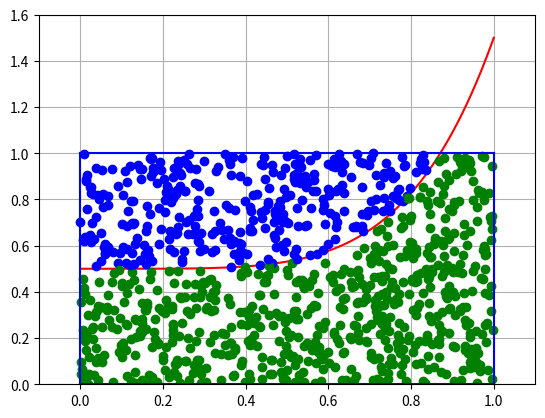

Here is the Python script that generated this plot:
import matplotlib.pyplot as plt
import numpy as np


def f(x):
    return x**5

# valeurs pour x
x_curve = np.linspace(0, 1, 1000)
x_points = np.random.rand(1000) 

# valeurs pour y 
y_points = np.random.rand(1000)

# Tracer la courbe
plt.plot(x_curve, f(x_curve) + 0.5, 'r')

# Ajouter les points en dessous et au dessus de la courbe
for i in range(len(x_points)):
    if y_points[i] > f(x_points[i]) + 0.5:
        # Point au-dessus de la courbe en bleu
        plt.plot(x_points[i], y_points[i], 'bo')  
    else:
        # Point en dessous de la courbe en vert
        plt.plot(x_points[i], y_points[i], 'go')  

# Droites limite le carré
plt.plot([0, 1], [0, 0], 'b') 
plt.plot([0, 1], [1, 1], 'b') 
plt.plot([0, 0], [0, 1], 'b') 
plt.plot([1, 1], [0, 1], 'b') 

# Limites des axes
plt.xlim(-0.1, 1.1)
plt.ylim(0, 1.6)


# Afficher la grille
plt.grid(True)

# Afficher le graphique
plt.show()
